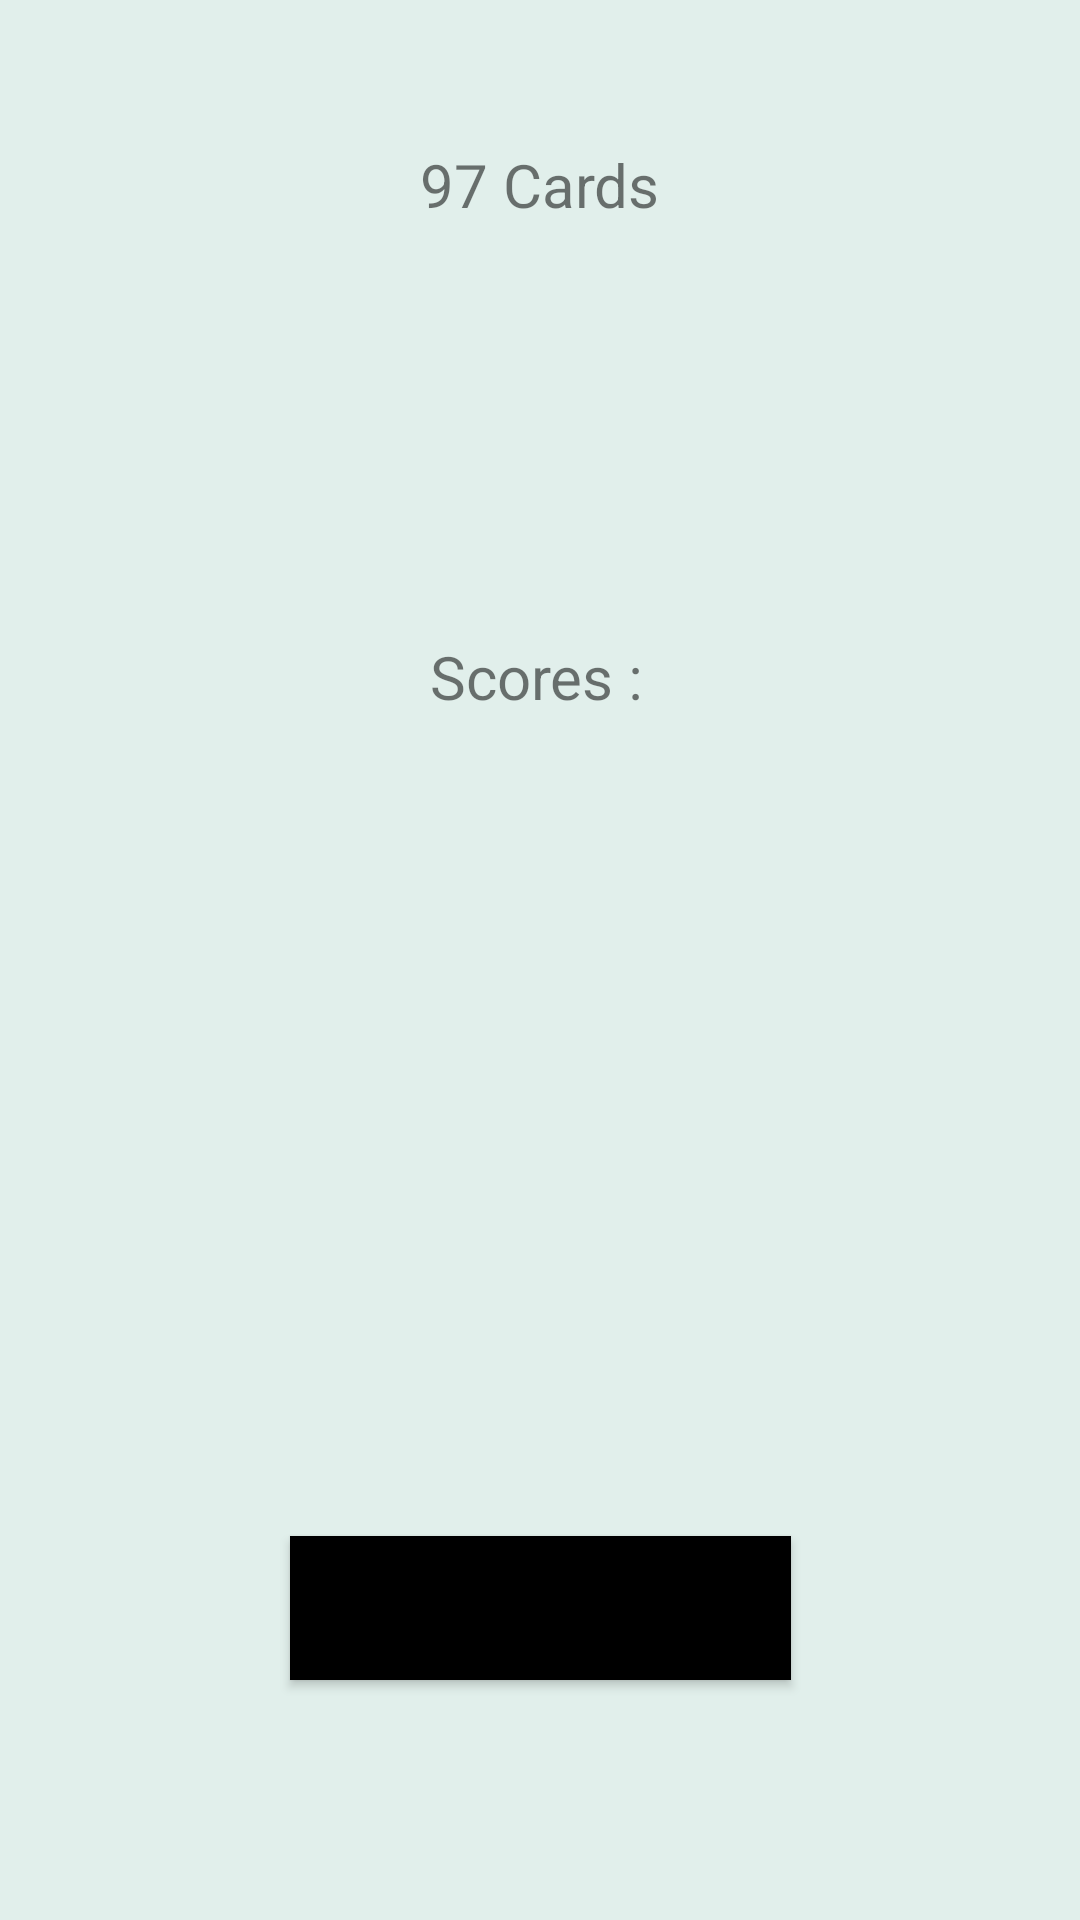

Write the Android layout XML for this screen, with the resource values it uses.
<!-- AndroidManifest.xml: application theme Theme.97Cards -->
<!-- res/layout/activity_main.xml -->
<?xml version="1.0" encoding="utf-8"?>
<androidx.constraintlayout.widget.ConstraintLayout xmlns:android="http://schemas.android.com/apk/res/android"
    xmlns:app="http://schemas.android.com/apk/res-auto"
    xmlns:tools="http://schemas.android.com/tools"
    android:layout_width="match_parent"
    android:layout_height="match_parent"
    android:background="#23268871"
    tools:context=".MainActivity">

    <TextView
        android:id="@+id/titleGame"
        android:layout_width="wrap_content"
        android:layout_height="wrap_content"
        android:layout_marginTop="48dp"
        android:text="97 Cards"
        android:textSize="20sp"
        app:layout_constraintEnd_toEndOf="parent"
        app:layout_constraintStart_toStartOf="parent"
        app:layout_constraintTop_toTopOf="parent" />

    <Button
        android:id="@+id/buttonPlay"
        android:layout_width="wrap_content"
        android:layout_height="wrap_content"
        android:layout_marginBottom="80dp"
        android:background="#000000"
        android:text="commencer une partie"
        app:layout_constraintBottom_toBottomOf="parent"
        app:layout_constraintEnd_toEndOf="parent"
        app:layout_constraintStart_toStartOf="parent" />

    <TextView
        android:id="@+id/textViewScores"
        android:layout_width="wrap_content"
        android:layout_height="wrap_content"
        android:layout_marginTop="212dp"
        android:text="Scores : "
        android:textSize="20sp"
        app:layout_constraintEnd_toEndOf="parent"
        app:layout_constraintHorizontal_bias="0.505"
        app:layout_constraintStart_toStartOf="parent"
        app:layout_constraintTop_toTopOf="parent" />

    <ListView
        android:id="@+id/listViewResultat"
        android:layout_width="257dp"
        android:layout_height="117dp"
        app:layout_constraintBottom_toBottomOf="parent"
        app:layout_constraintEnd_toEndOf="parent"
        app:layout_constraintStart_toStartOf="parent"
        app:layout_constraintTop_toTopOf="parent"
        app:layout_constraintVertical_bias="0.547" />
</androidx.constraintlayout.widget.ConstraintLayout>
<!-- resources referenced by this layout -->
<resources>
  <style name="Theme.97Cards" parent="Theme.MaterialComponents.DayNight.DarkActionBar">
          
          <item name="colorPrimary">@color/purple_500</item>
          <item name="colorPrimaryVariant">@color/purple_700</item>
          <item name="colorOnPrimary">@color/white</item>
          
          <item name="colorSecondary">@color/teal_200</item>
          <item name="colorSecondaryVariant">@color/teal_700</item>
          <item name="colorOnSecondary">@color/black</item>
          
          <item name="android:statusBarColor" tools:targetApi="l">?attr/colorPrimaryVariant</item>
          
      </style>
  <!-- not gathered from this repository: default colours our renderer supplied (Android Studio template values) -->
  <color name="purple_500">#FF6200EE</color>
  <color name="purple_700">#FF3700B3</color>
  <color name="teal_200">#FF03DAC5</color>
  <color name="teal_700">#FF018786</color>
  <color name="black">#FF000000</color>
  <color name="white">#FFFFFFFF</color>
</resources>
